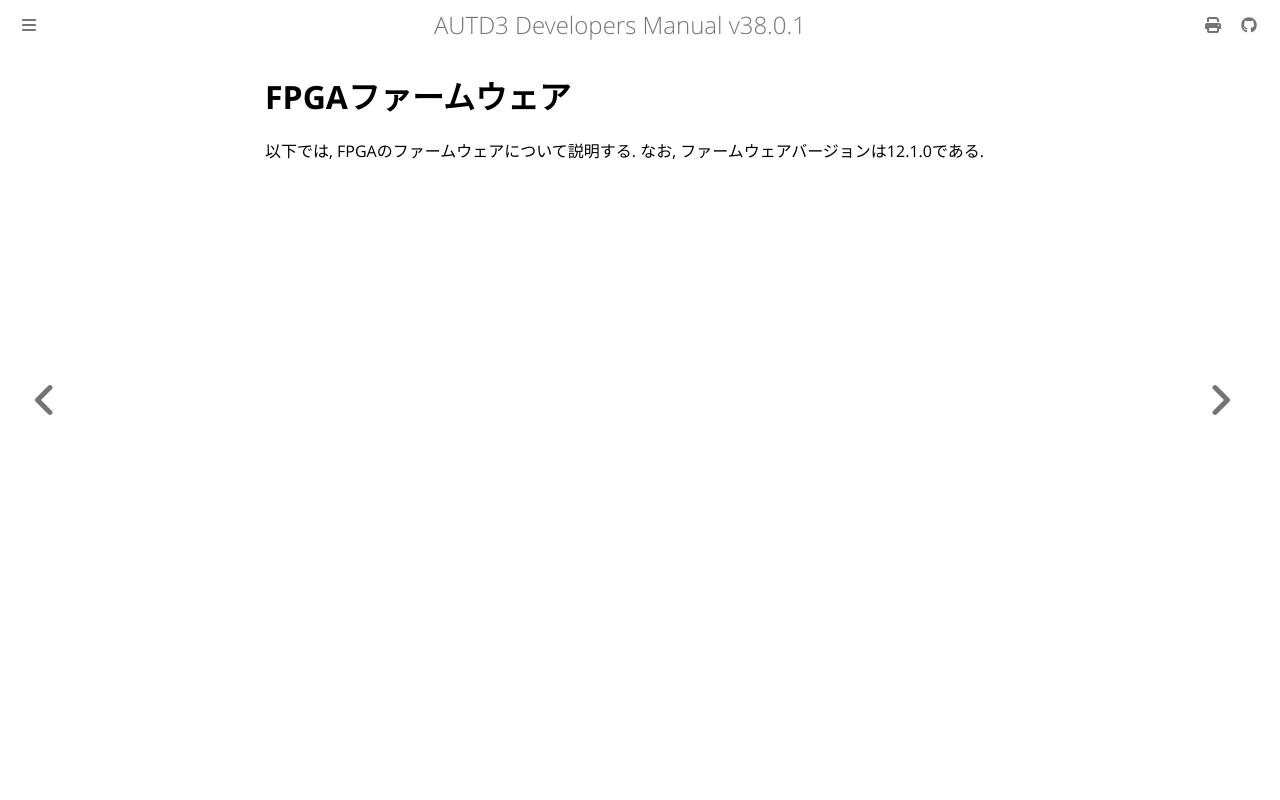

repository: shinolab/autd3-doc · page: jp/Developer_Manual/fpga.html · generator: mdbook

# FPGAファームウェア

以下では, FPGAのファームウェアについて説明する.
なお, ファームウェアバージョンは12.1.0である.
